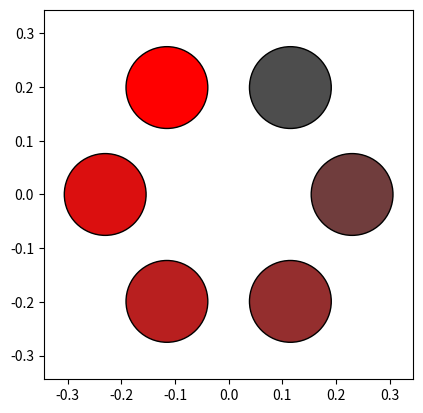

This chart was generated by the following Python code:
import numpy as np
#import matplotlib
import matplotlib.patches as patches
import matplotlib.pyplot as plt
from math import pi
import time

class ThrustVis:
	def __init__(self):

		# how big to draw it on screen
		SCALE = 100

		# actual geometry in meters
		radius = 0.23
		prop_rad = 0.0254 * (6 / 2.0)
		thetas = np.array([pi/6 + i*(pi/3) for i in range(6)])
		xs = radius * np.cos(pi/2 - thetas)
		ys = radius * np.sin(pi/2 - thetas)

		def make_circle(x, y):
			return plt.Circle([x, y], prop_rad, 
				facecolor=self._color(0),
				edgecolor=[0, 0, 0])

		self.circles = [make_circle(x, y) for x, y in zip(xs, ys)]

		box_lim = radius + 1.5 * prop_rad
		lim = [-box_lim, box_lim]

		self.fig = plt.figure()
		ax1 = self.fig.add_subplot(111,
			aspect='equal',
			xlim=lim,
			ylim=lim,
		)

		for c in self.circles:
			ax1.add_patch(c)

		self.fig.show()


	def set_thrusts(self, thrusts):
		for c, t in zip(self.circles, thrusts):
			c.set_facecolor(self._color(t))
		self.fig.canvas.draw()


	def _color(self, thrust):
		GY = 0.3
		def lerp(a, b):
			return (1.0 - thrust) * a + thrust * b
		return [lerp(GY, 1), lerp(GY, 0), lerp(GY, 0)]


if __name__ == "__main__":
	v = ThrustVis()
	time.sleep(1.0)
	v.set_thrusts([(1.0 / 5.0) * i for i in range(6)])
	time.sleep(1.0)
